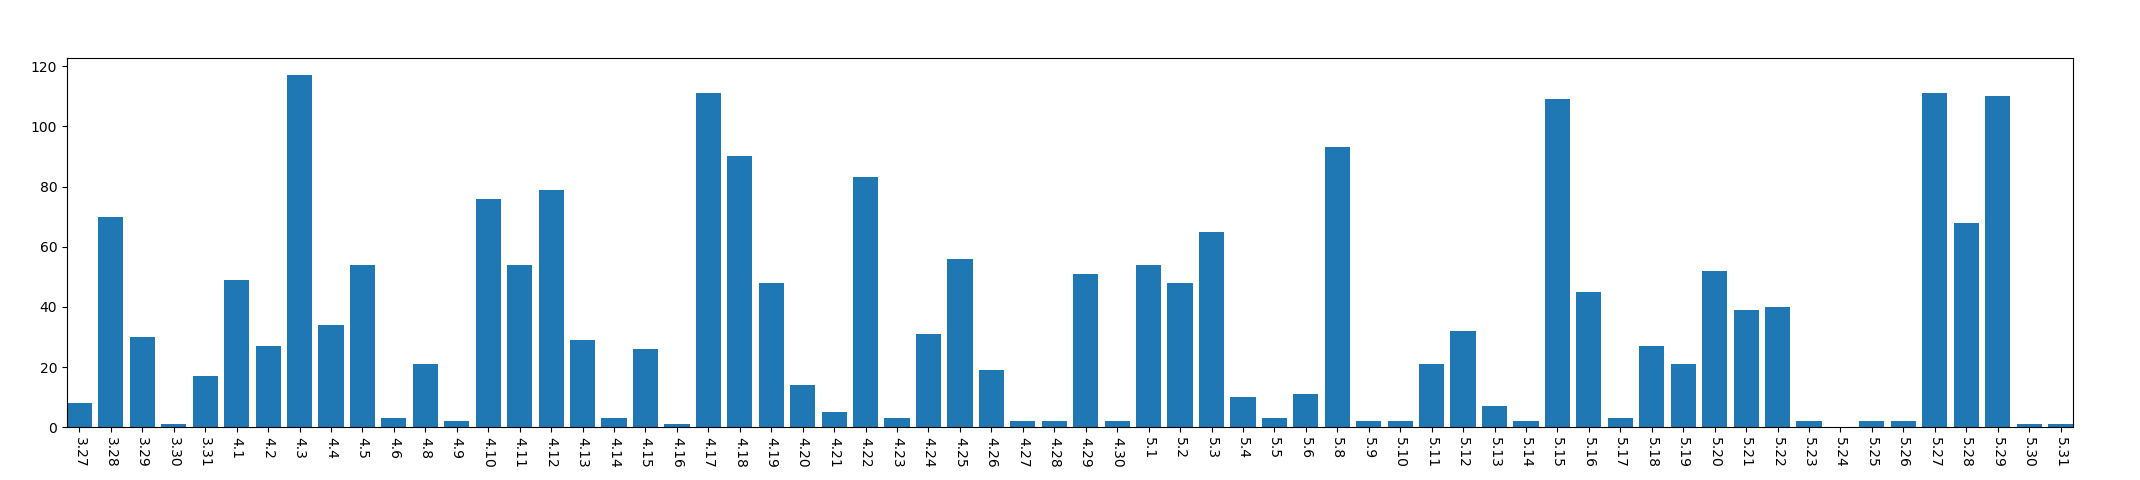

Source data for this figure (header and first rows):
, year, mon, day, mac_address_num
0, 2013, 3, 27, 8
1, 2013, 3, 28, 70
2, 2013, 3, 29, 30
3, 2013, 3, 30, 1
4, 2013, 3, 31, 17
5, 2013, 4, 1, 49
6, 2013, 4, 2, 27
7, 2013, 4, 3, 117
8, 2013, 4, 4, 34
9, 2013, 4, 5, 54
10, 2013, 4, 6, 3
11, 2013, 4, 8, 21
12, 2013, 4, 9, 2
13, 2013, 4, 10, 76
14, 2013, 4, 11, 54
15, 2013, 4, 12, 79
16, 2013, 4, 13, 29
17, 2013, 4, 14, 3
18, 2013, 4, 15, 26
19, 2013, 4, 16, 1
20, 2013, 4, 17, 111
21, 2013, 4, 18, 90
22, 2013, 4, 19, 48
23, 2013, 4, 20, 14
24, 2013, 4, 21, 5
25, 2013, 4, 22, 83
26, 2013, 4, 23, 3
27, 2013, 4, 24, 31
28, 2013, 4, 25, 56
29, 2013, 4, 26, 19
30, 2013, 4, 27, 2
31, 2013, 4, 28, 2
32, 2013, 4, 29, 51
33, 2013, 4, 30, 2
34, 2013, 5, 1, 54
35, 2013, 5, 2, 48
36, 2013, 5, 3, 65
37, 2013, 5, 4, 10
38, 2013, 5, 5, 3
39, 2013, 5, 6, 11
40, 2013, 5, 8, 93
41, 2013, 5, 9, 2
42, 2013, 5, 10, 2
43, 2013, 5, 11, 21
44, 2013, 5, 12, 32
45, 2013, 5, 13, 7
46, 2013, 5, 14, 2
47, 2013, 5, 15, 109
48, 2013, 5, 16, 45
49, 2013, 5, 17, 3
50, 2013, 5, 18, 27
51, 2013, 5, 19, 21
52, 2013, 5, 20, 52
53, 2013, 5, 21, 39
54, 2013, 5, 22, 40
55, 2013, 5, 23, 2
56, 2013, 5, 24, 0
57, 2013, 5, 25, 2
58, 2013, 5, 26, 2
59, 2013, 5, 27, 111
... 4 more rows
